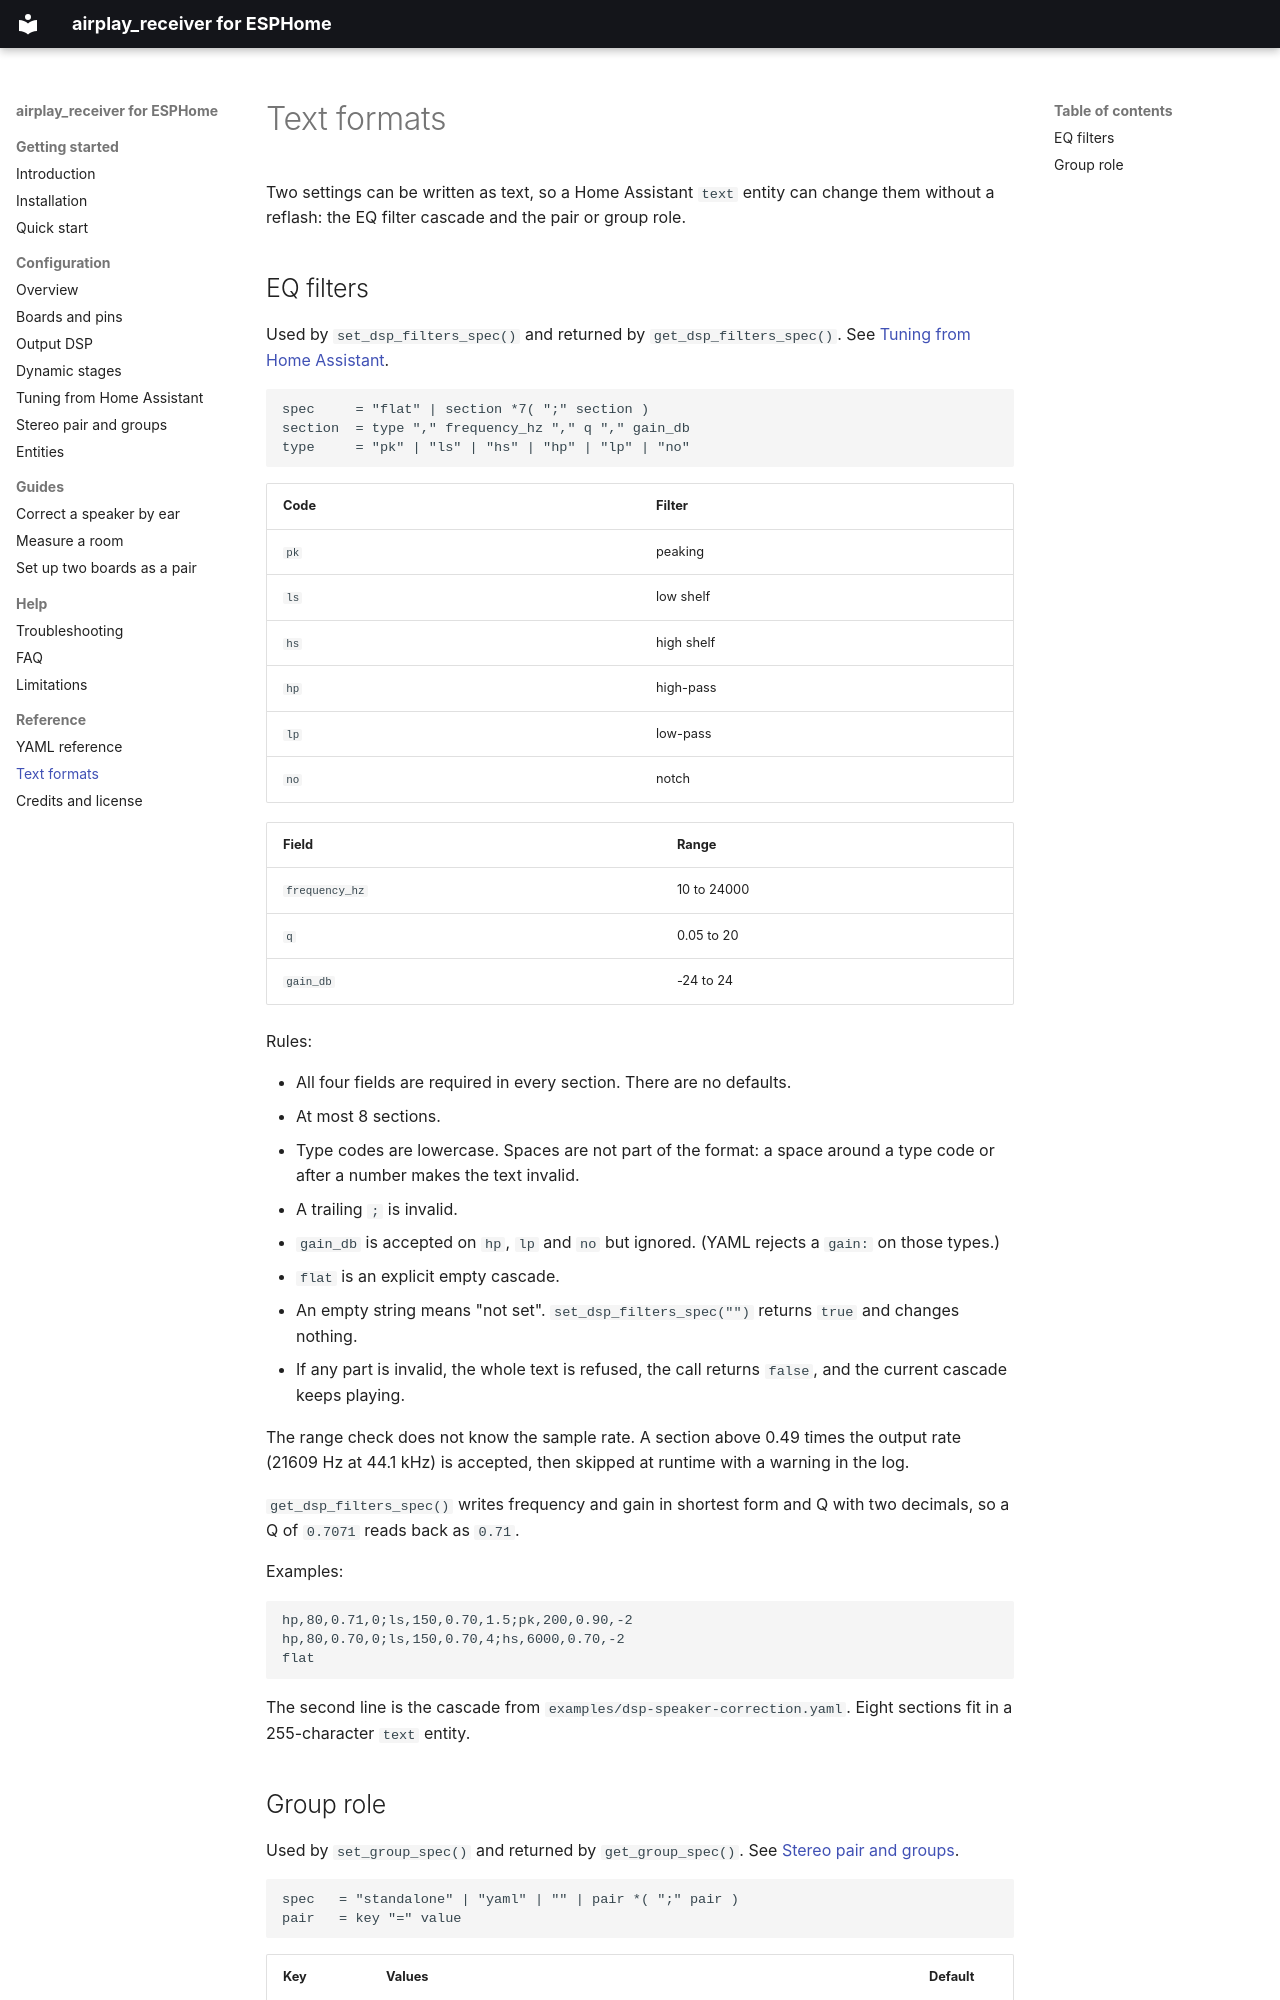

repository: henriklied/esphome-airplay2 · page: reference/text-formats/index.html · generator: mkdocs

# Text formats

Two settings can be written as text, so a Home Assistant `text` entity can change them without a
reflash: the EQ filter cascade and the pair or group role.

## EQ filters

Used by `set_dsp_filters_spec()` and returned by `get_dsp_filters_spec()`. See
[Tuning from Home Assistant](../configuration/runtime-tuning.md).

```text
spec     = "flat" | section *7( ";" section )
section  = type "," frequency_hz "," q "," gain_db
type     = "pk" | "ls" | "hs" | "hp" | "lp" | "no"
```

| Code | Filter |
|---|---|
| `pk` | peaking |
| `ls` | low shelf |
| `hs` | high shelf |
| `hp` | high-pass |
| `lp` | low-pass |
| `no` | notch |

| Field | Range |
|---|---|
| `frequency_hz` | 10 to 24000 |
| `q` | 0.05 to 20 |
| `gain_db` | -24 to 24 |

Rules:

- All four fields are required in every section. There are no defaults.
- At most 8 sections.
- Type codes are lowercase. Spaces are not part of the format: a space around a type code or after
  a number makes the text invalid.
- A trailing `;` is invalid.
- `gain_db` is accepted on `hp`, `lp` and `no` but ignored. (YAML rejects a `gain:` on those types.)
- `flat` is an explicit empty cascade.
- An empty string means "not set". `set_dsp_filters_spec("")` returns `true` and changes nothing.
- If any part is invalid, the whole text is refused, the call returns `false`, and the current
  cascade keeps playing.

The range check does not know the sample rate. A section above 0.49 times the output rate (21609 Hz
at 44.1 kHz) is accepted, then skipped at runtime with a warning in the log.

`get_dsp_filters_spec()` writes frequency and gain in shortest form and Q with two decimals, so a Q
of `0.7071` reads back as `0.71`.

Examples:

```text
hp,80,0.71,0;ls,150,0.70,1.5;pk,200,0.90,-2
hp,80,0.70,0;ls,150,0.70,4;hs,6000,0.70,-2
flat
```

The second line is the cascade from `examples/dsp-speaker-correction.yaml`. Eight sections fit in a
255-character `text` entity.
